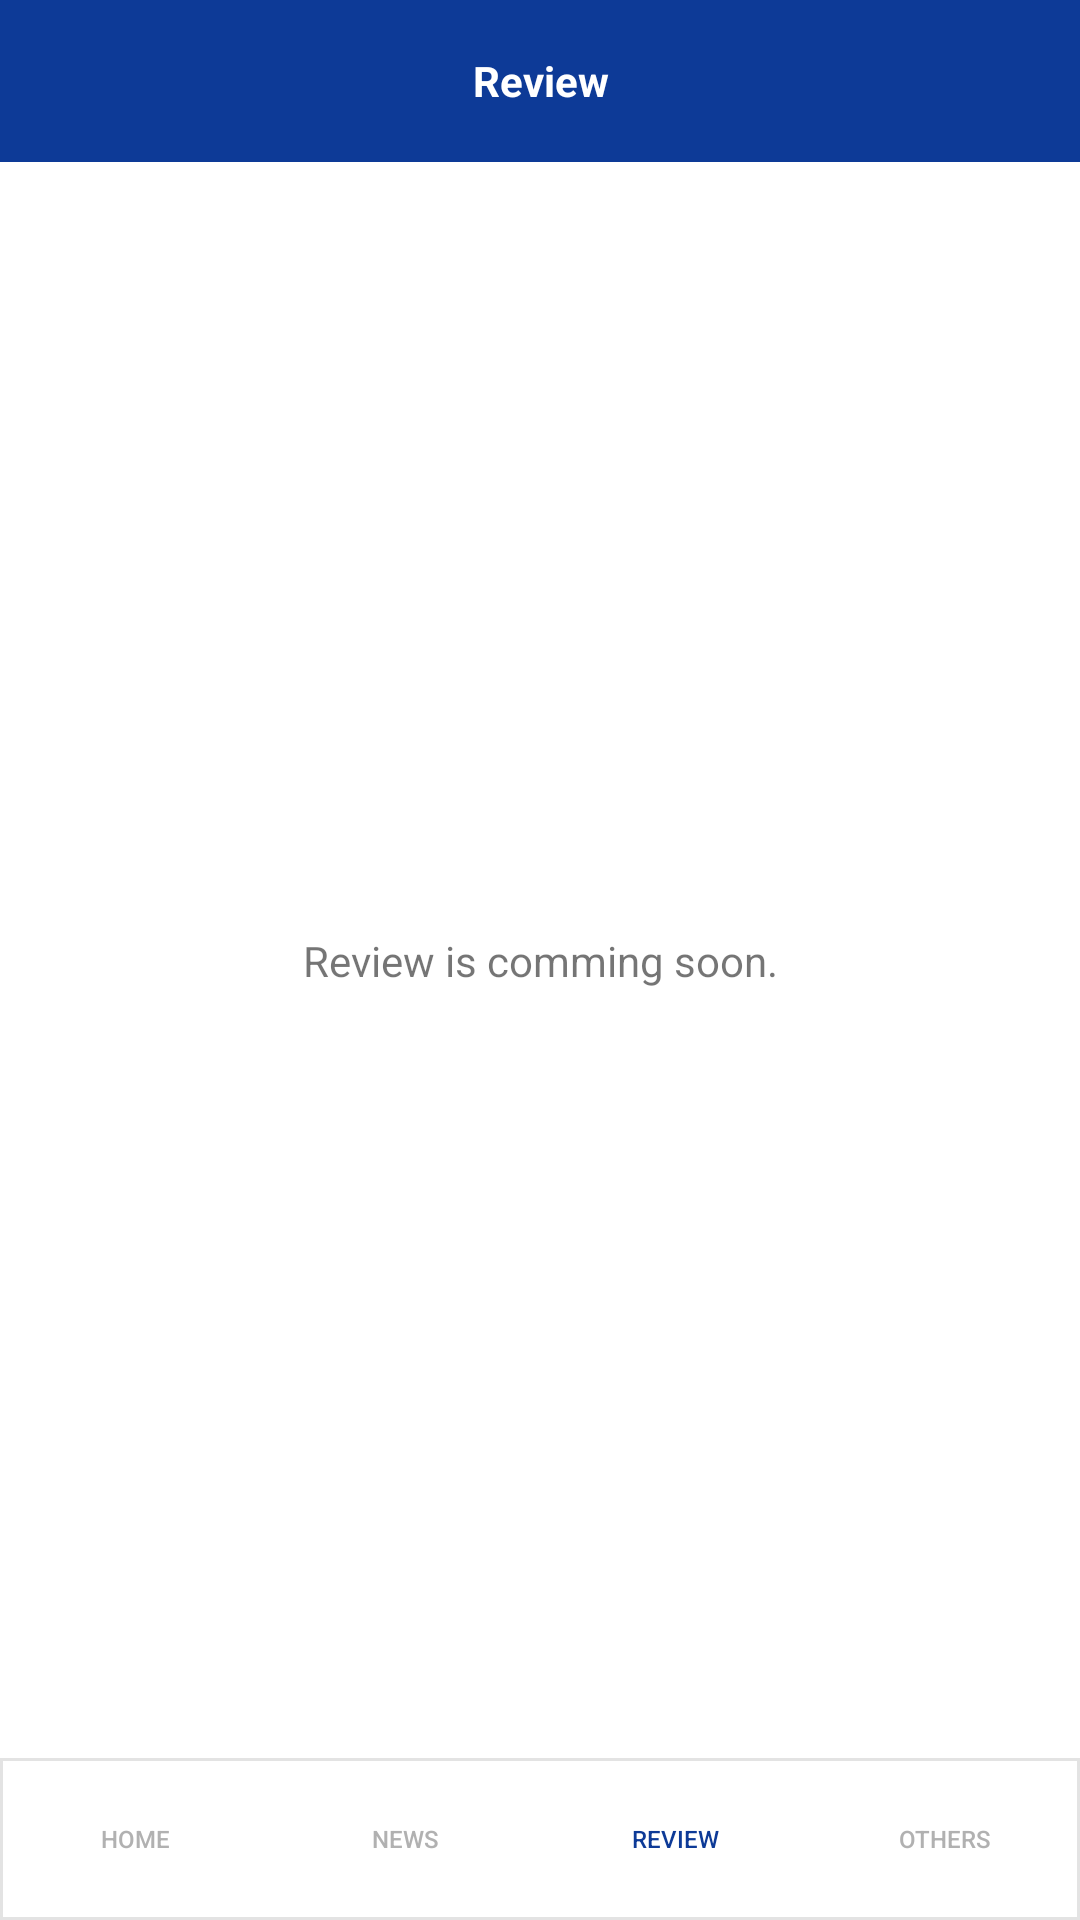

This screen was rendered from an Android layout file. Write that file and the resources it references.
<!-- AndroidManifest.xml: application theme Theme.Tokumemo -->
<!-- res/layout/activity_review.xml -->
<?xml version="1.0" encoding="utf-8"?>
<androidx.constraintlayout.widget.ConstraintLayout xmlns:android="http://schemas.android.com/apk/res/android"
    xmlns:app="http://schemas.android.com/apk/res-auto"
    xmlns:tools="http://schemas.android.com/tools"
    android:layout_width="match_parent"
    android:layout_height="match_parent">

    <TextView
        android:id="@+id/textView3"
        android:layout_width="match_parent"
        android:layout_height="54dp"
        android:background="@color/blue"
        android:gravity="center"
        android:text="Review"
        android:textColor="@color/white"
        android:textStyle="bold"
        tools:ignore="MissingConstraints" />

    <TextView
        android:id="@+id/textView2"
        android:layout_width="wrap_content"
        android:layout_height="wrap_content"
        android:text="Review is comming soon."
        app:layout_constraintBottom_toBottomOf="parent"
        app:layout_constraintEnd_toEndOf="parent"
        app:layout_constraintStart_toStartOf="parent"
        app:layout_constraintTop_toTopOf="parent" />

    <LinearLayout
        android:id="@+id/nav"
        android:layout_width="match_parent"
        android:layout_height="54dp"
        android:background="@drawable/border"
        android:orientation="horizontal"
        app:layout_constraintBottom_toBottomOf="parent"
        app:layout_constraintEnd_toEndOf="parent"
        app:layout_constraintStart_toStartOf="parent"
        tools:ignore="MissingConstraints">

        <Button
            android:id="@+id/home"
            style="@style/Widget.AppCompat.Button.Borderless"
            android:layout_width="wrap_content"
            android:layout_height="match_parent"
            android:layout_weight="1"
            android:backgroundTint="@color/gray"
            android:text="Home"
            android:textColor="@color/darkGray"
            android:textSize="8sp"
            app:icon="@drawable/ic_baseline_home_nav_24"
            app:iconGravity="top"
            app:iconPadding="-2dp"
            app:iconTint="@color/darkGray" />

        <Button
            android:id="@+id/news"
            style="@style/Widget.AppCompat.Button.Borderless"
            android:layout_width="wrap_content"
            android:layout_height="match_parent"
            android:layout_weight="1"
            android:backgroundTint="@color/white"
            android:text="News"
            android:textColor="@color/darkGray"
            android:textSize="8sp"
            app:icon="@drawable/ic_baseline_article_24"
            app:iconGravity="top"
            app:iconPadding="-2dp"
            app:iconTint="@color/darkGray" />

        <Button
            android:id="@+id/review"
            style="@style/Widget.AppCompat.Button.Borderless"
            android:layout_width="wrap_content"
            android:layout_height="match_parent"
            android:layout_weight="1"
            android:backgroundTint="@color/white"
            android:text="Review"
            android:textColor="@color/blue"
            android:textSize="8sp"
            app:icon="@drawable/ic_baseline_star_border_24"
            app:iconGravity="top"
            app:iconPadding="-2dp"
            app:iconTint="@color/blue" />

        <Button
            android:id="@+id/others"
            style="@style/Widget.AppCompat.Button.Borderless"
            android:layout_width="wrap_content"
            android:layout_height="match_parent"
            android:layout_weight="1"
            android:backgroundTint="@color/white"
            android:text="Others"
            android:textColor="@color/darkGray"
            android:textSize="8sp"
            app:icon="@drawable/ic_baseline_manage_accounts_24"
            app:iconGravity="top"
            app:iconPadding="-2dp"
            app:iconTint="@color/darkGray" />
    </LinearLayout>

</androidx.constraintlayout.widget.ConstraintLayout>
<!-- resources referenced by this layout -->
<resources>
  <color name="blue">#0D3A97</color>
  <color name="darkGray">#B1B1B1</color>
  <color name="gray">#E3E3E3</color>
  <color name="white">#FFFFFFFF</color>
  <!-- drawable border (drawable) -->
  <?xml version="1.0" encoding="utf-8"?>
  <shape xmlns:android="http://schemas.android.com/apk/res/android"
      android:shape="rectangle" >
      <stroke
          android:width="1dp"
          android:color="@color/gray" />
  </shape>
  <!-- drawable ic_baseline_home_nav_24 (drawable) -->
  <vector android:height="24dp" android:tint="@color/blue"
      android:viewportHeight="24" android:viewportWidth="24"
      android:width="24dp" xmlns:android="http://schemas.android.com/apk/res/android">
      <path android:fillColor="@android:color/white" android:pathData="M10,20v-6h4v6h5v-8h3L12,3 2,12h3v8z"/>
  </vector>
  <style name="Theme.Tokumemo" parent="Theme.MaterialComponents.Light.DarkActionBar">&gt;
  
          
          <item name="android:statusBarColor">@color/black</item>
  
          
          <item name="windowNoTitle">true</item>
      </style>
  <color name="black">#FF000000</color>
</resources>
